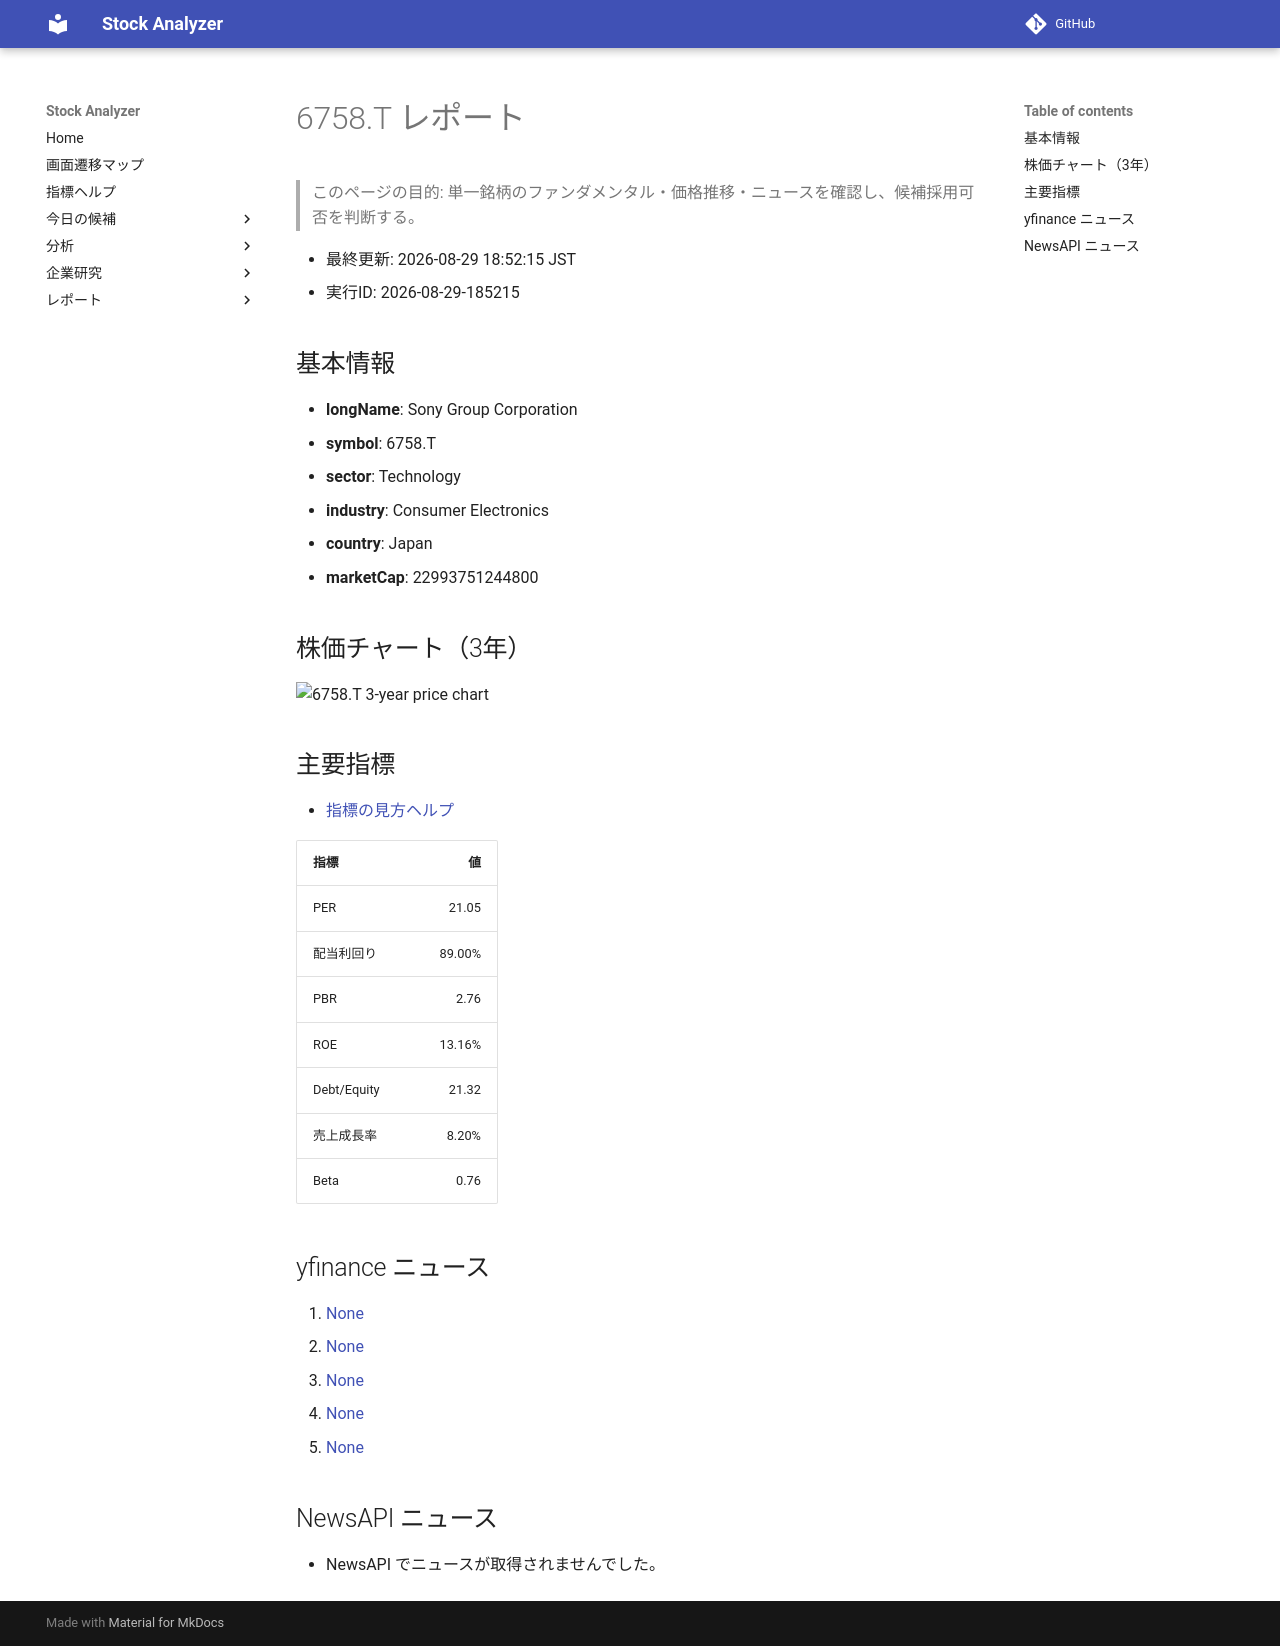

repository: Yumi-note/Making-APP · page: reports/2026-08-29/185215/6758_T/index.html · generator: mkdocs

# 6758.T レポート

> このページの目的: 単一銘柄のファンダメンタル・価格推移・ニュースを確認し、候補採用可否を判断する。

- 最終更新: 2026-08-29 18:52:15 JST
- 実行ID: 2026-08-29-185215

## 基本情報

- **longName**: Sony Group Corporation
- **symbol**: 6758.T
- **sector**: Technology
- **industry**: Consumer Electronics
- **country**: Japan
- **marketCap**: 22993751244800

## 株価チャート（3年）

![6758.T 3-year price chart](6758_T_3y.png)

## 主要指標

- [指標の見方ヘルプ](../../../../indicators.md)

| 指標 | 値 |
|---|---:|
| PER | 21.05 |
| 配当利回り | 89.00% |
| PBR | 2.76 |
| ROE | 13.16% |
| Debt/Equity | 21.32 |
| 売上成長率 | 8.20% |
| Beta | 0.76 |

## yfinance ニュース

1. [None](None)
2. [None](None)
3. [None](None)
4. [None](None)
5. [None](None)

## NewsAPI ニュース

- NewsAPI でニュースが取得されませんでした。
